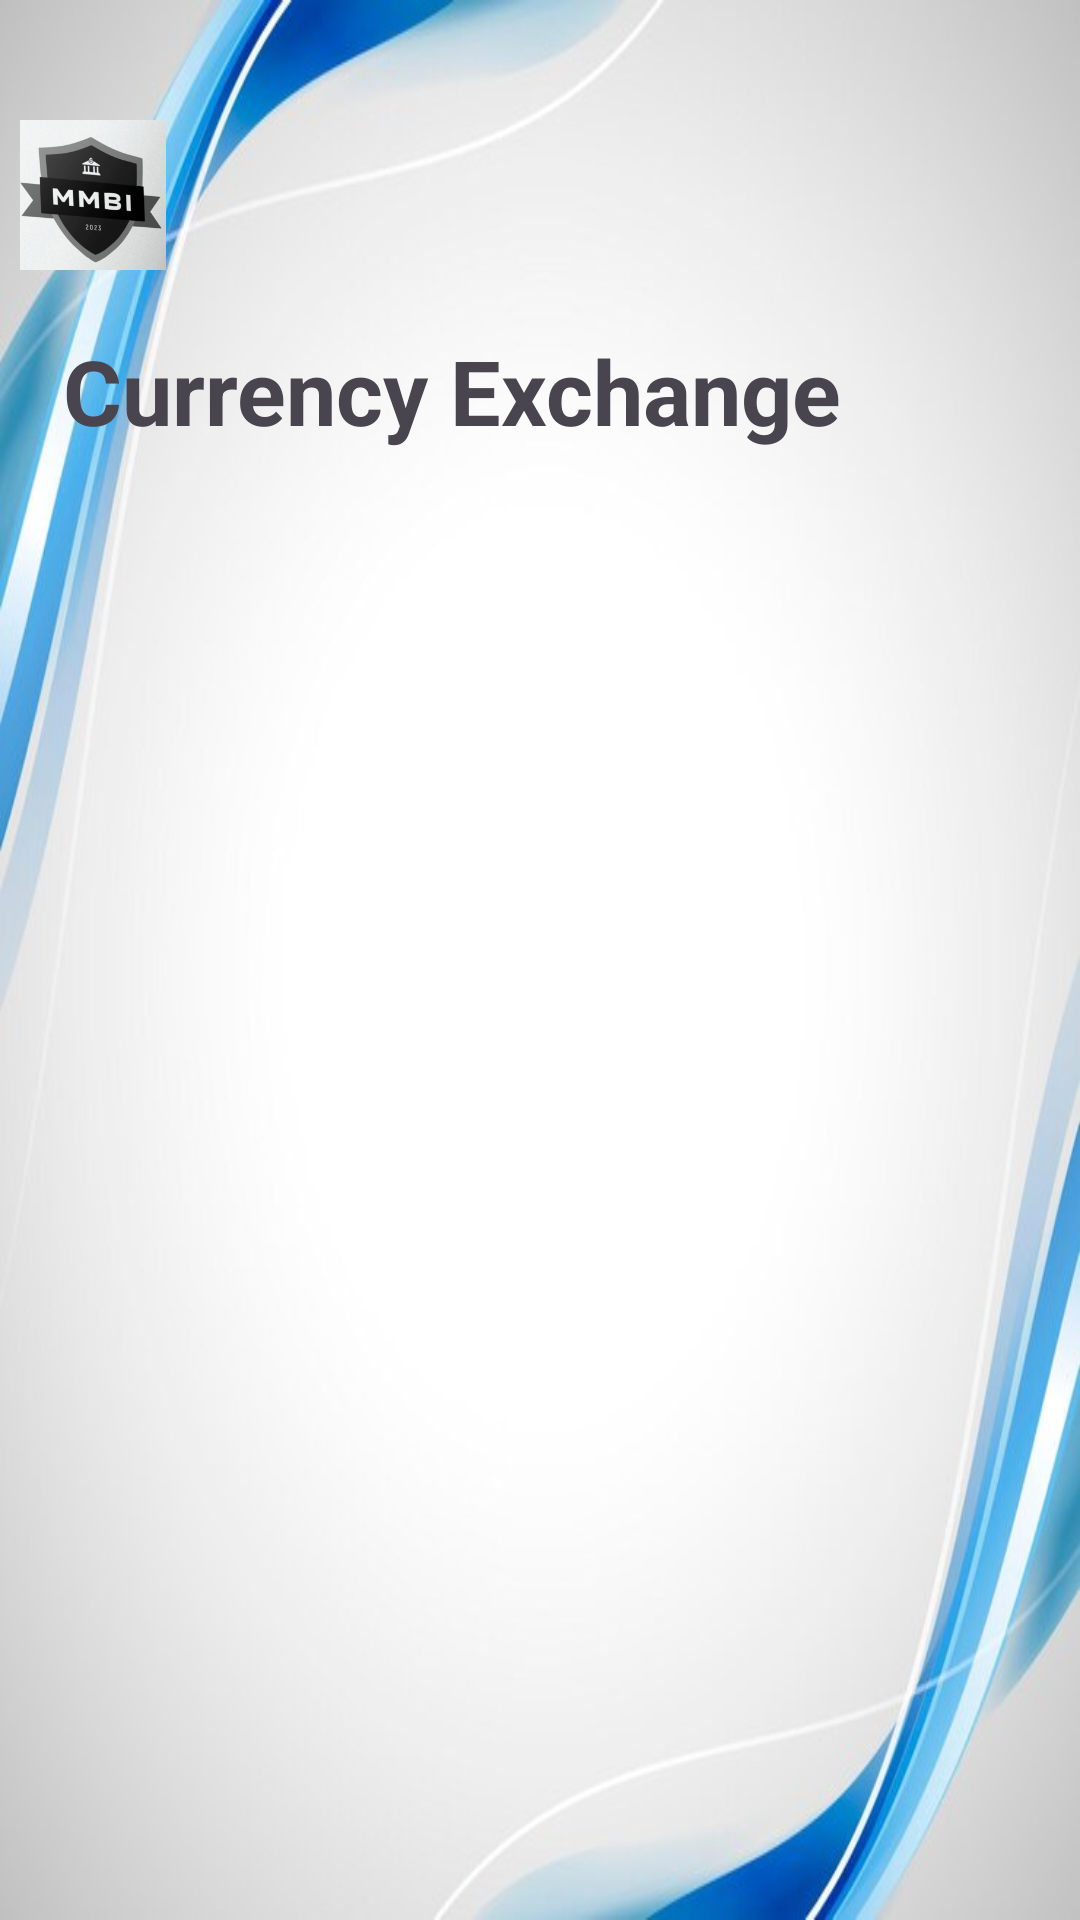

This screen was rendered from an Android layout file. Write that file and the resources it references.
<!-- AndroidManifest.xml: application theme Theme.Banque -->
<!-- res/layout/activity_currency_exchange.xml -->
<?xml version="1.0" encoding="utf-8"?>
<RelativeLayout xmlns:android="http://schemas.android.com/apk/res/android"
xmlns:tools="http://schemas.android.com/tools"
android:layout_width="match_parent"
android:layout_height="match_parent"
android:background="@drawable/home_back"
tools:context=".home_activities.CurrencyExchangeActivity">

<ImageView
    android:id="@+id/logoImageView"
    android:layout_width="62dp"
    android:layout_height="50dp"
    android:layout_alignParentTop="true"
    android:layout_marginTop="40dp"
    android:layout_marginEnd="20dp"
    android:src="@drawable/logo" />

<TextView
    android:id="@+id/welcomeText"
    android:layout_below="@id/logoImageView"
    android:layout_width="266dp"
    android:layout_height="62dp"
    android:layout_alignParentTop="true"
    android:layout_alignParentEnd="true"
    android:layout_centerHorizontal="true"
    android:layout_marginTop="110dp"
    android:layout_marginEnd="73dp"
    android:text="Currency Exchange"
    android:textSize="30sp"
    android:textStyle="bold" />

<androidx.recyclerview.widget.RecyclerView
    android:id="@+id/exchangeRatesRecyclerView"
    android:layout_width="match_parent"
    android:layout_height="match_parent"
    android:layout_below="@id/welcomeText"
    android:layout_marginTop="16dp"
    android:layout_marginStart="16dp"
    android:layout_marginEnd="16dp"/>
</RelativeLayout>
<!-- resources referenced by this layout -->
<resources>
  <!-- drawable home_back: jpg bitmap (drawable, 30022 bytes) -->
  <!-- drawable logo: jpg bitmap (drawable, 264254 bytes) -->
  <style name="Theme.Banque" parent="Base.Theme.Banque" />
  <style name="Base.Theme.Banque" parent="Theme.Material3.DayNight.NoActionBar">
          
          
      </style>
</resources>
